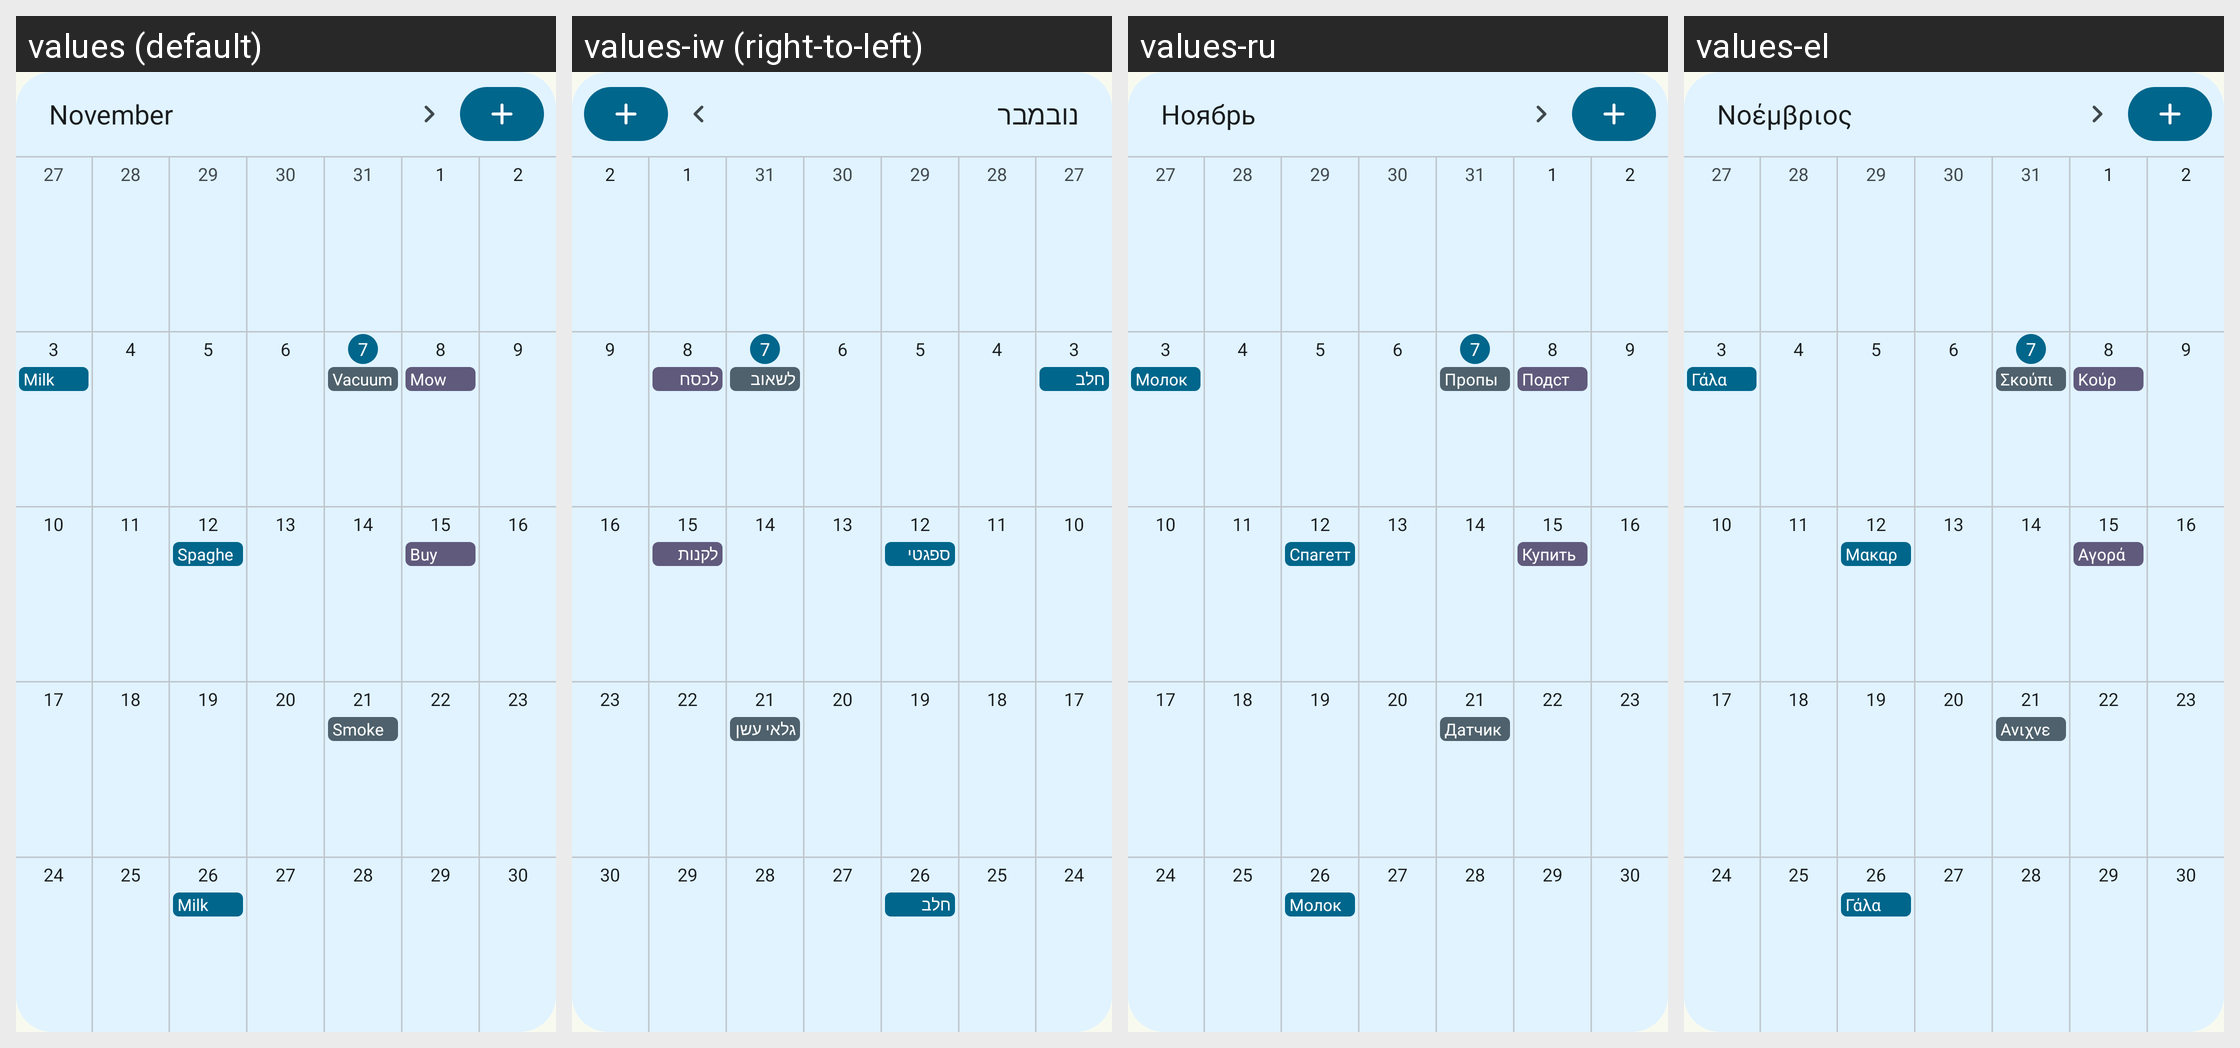

The same Android screen rendered under several of its app's locales, left to right. List the strings drawn on it with the default value and each locale's translation.
Android screen res/layout/widget_preview_month.xml rendered under 4 locales, left to right: values (default), values-iw (right-to-left), values-ru, values-el. Device: Nexus 5 (rendered at 1080×1920; each locale shown at half size, 540×960, under a caption strip naming it); theme Theme.Grocy.
Other locales in the repository, not shown: values-ca, values-cs, values-de, values-es, values-et, values-fr, values-hu, values-it, values-ja, values-nb, values-nl, values-pl, values-pt-rBR, values-pt-rPT, values-sk, values-sv, values-tr, values-uk, values-zh-rCN, values-zh-rTW.
Strings drawn on this screen, with the default value and each locale's value (text and hints the layout hard-codes, and strings that could not be matched under every locale, appear in the picture but are not listed):

widget_sample_month
  values: November
  values-iw: נובמבר
  values-ru: Ноябрь
  values-el: Νοέμβριος

widget_sample_milk
  values: Milk
  values-iw: חלב
  values-ru: Молоко
  values-el: Γάλα

widget_sample_vacuum
  values: Vacuum the living room
  values-iw: לשאוב את הסלון
  values-ru: Пропылесосить гостиную
  values-el: Σκούπισμα σαλονιού

widget_sample_mow_lawn
  values: Mow the lawn
  values-iw: לכסח את הדשא
  values-ru: Подстричь газон
  values-el: Κούρεμα γκαζόν

widget_sample_spaghetti
  values: Spaghetti bolognese
  values-iw: ספגטי בולונז
  values-ru: Спагетти болоньезе
  values-el: Μακαρόνια μπολονέζ

widget_sample_buy_seeds
  values: Buy seeds
  values-iw: לקנות זרעים
  values-ru: Купить семена
  values-el: Αγορά σπόρων

widget_sample_smoke_detector
  values: Smoke detector
  values-iw: גלאי עשן
  values-ru: Датчик дыма
  values-el: Ανιχνευτής καπνού
